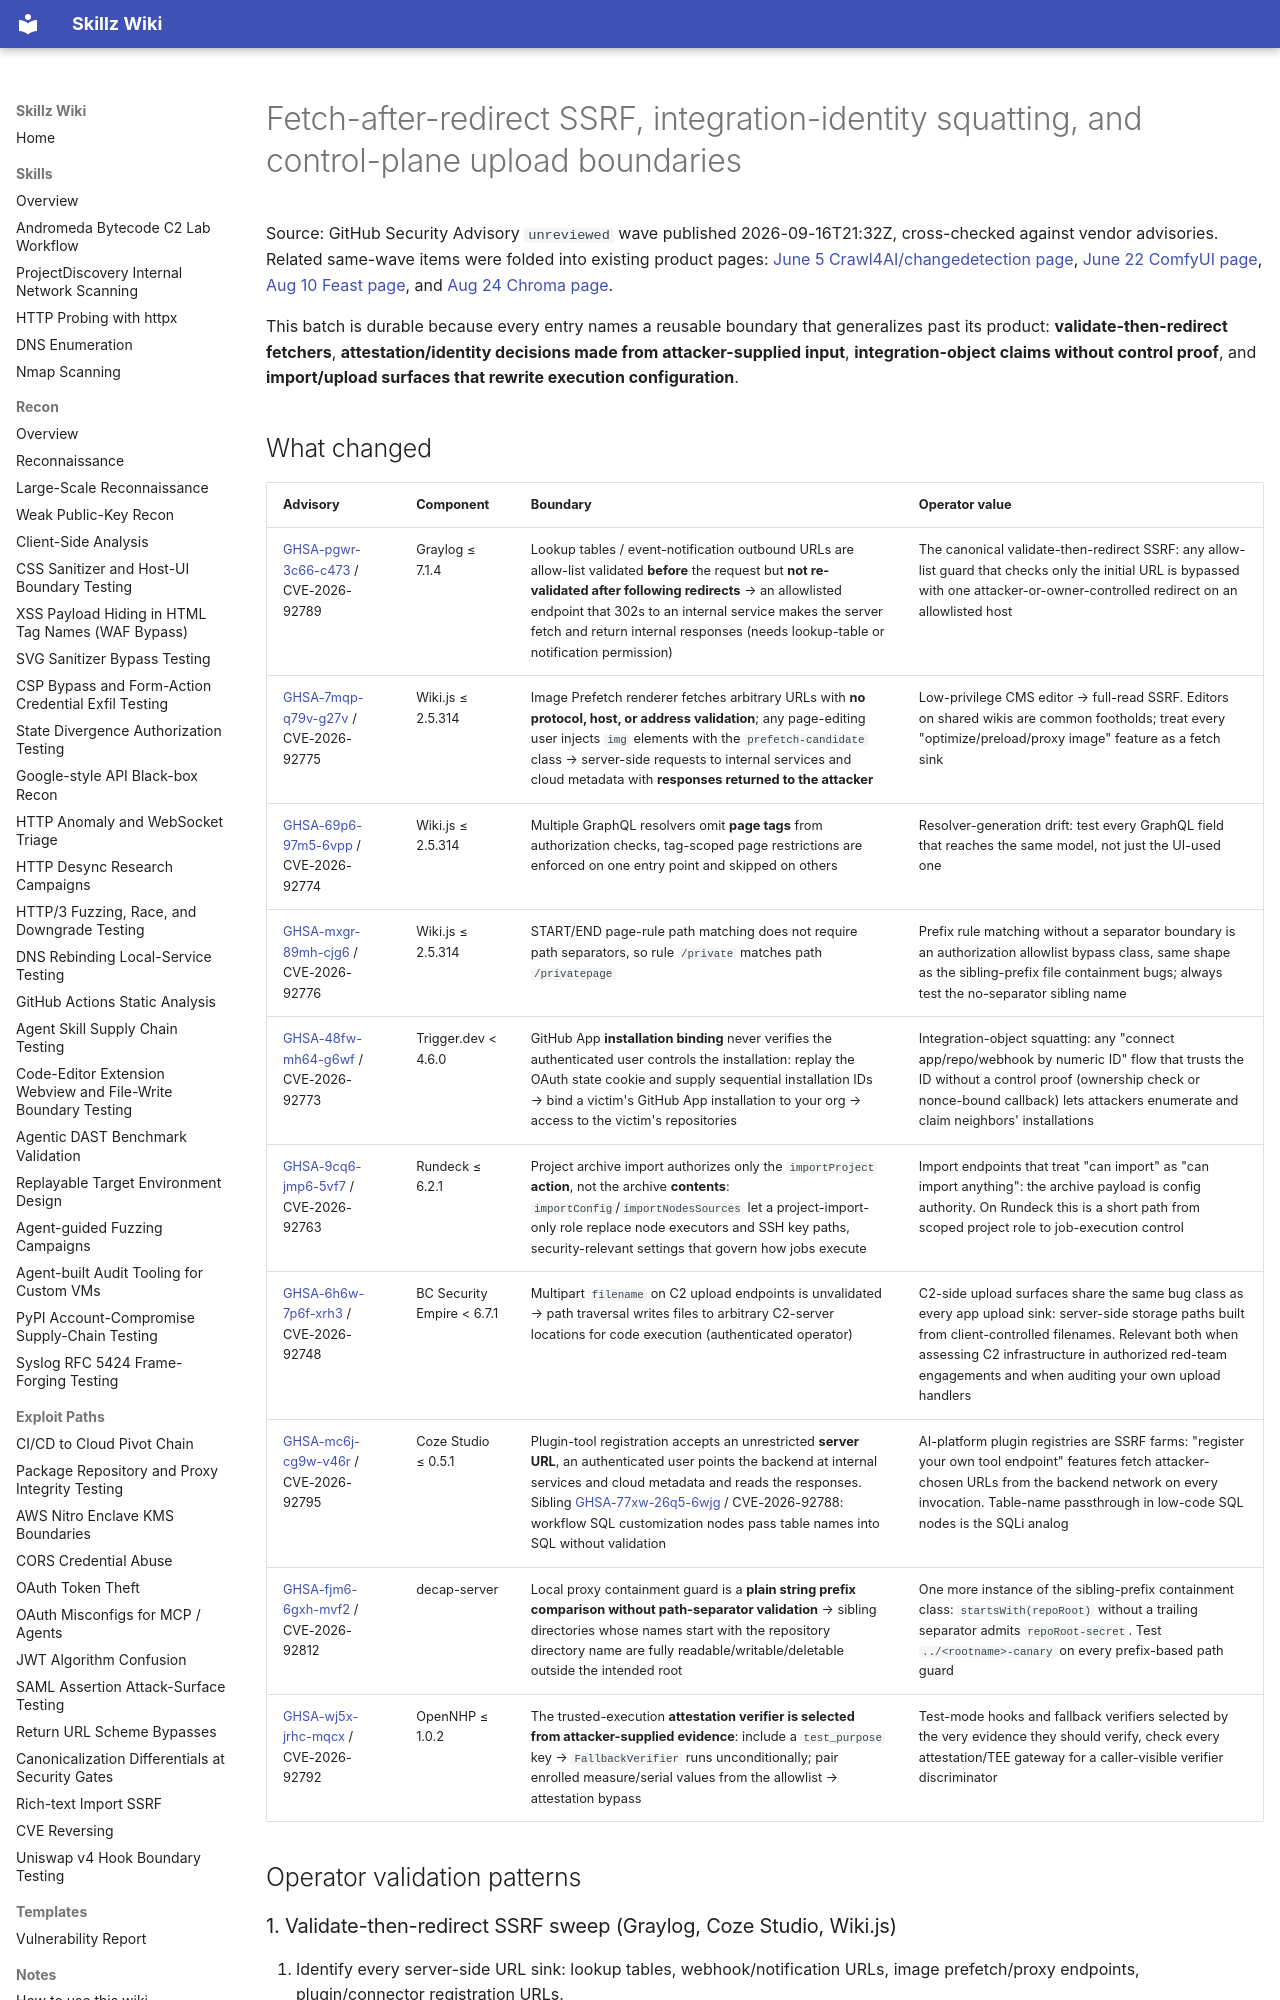

repository: bastet-ai/skillz-wiki · page: alerts/2026-09-17-graylog-redirect-ssrf-wikijs-triggerdev-rundeck-empire-and-attestation-verifier-boundaries-ghsa/index.html · generator: mkdocs

# Fetch-after-redirect SSRF, integration-identity squatting, and control-plane upload boundaries

Source: GitHub Security Advisory `unreviewed` wave published 2026-09-16T21:32Z, cross-checked against vendor advisories. Related same-wave items were folded into existing product pages: [June 5 Crawl4AI/changedetection page](2026-06-05-crawl4ai-changedetection-dagster-django-file-query-boundaries-ghsa.md#september-16-follow-up-changedetectionio-browser-step-goto-ssrf-and-browserless-file-protocol-non-enforcement), [June 22 ComfyUI page](2026-06-22-container-openam-xwiki-comfyui-boundaries-ghsa.md#september-16-follow-up-comfyui-dataset-save-folder_name-arbitrary-write-to-initializer-rce), [Aug 10 Feast page](2026-08-10-ai-feature-control-plane-tenant-boundaries-ghsa.md#september-16-follow-up-feast-jwt-signature-never-verified-before-identity), and [Aug 24 Chroma page](2026-08-24-chromadb-tenant-authorization-and-model-rce-ghsa.md).

This batch is durable because every entry names a reusable boundary that generalizes past its product: **validate-then-redirect fetchers**, **attestation/identity decisions made from attacker-supplied input**, **integration-object claims without control proof**, and **import/upload surfaces that rewrite execution configuration**.
